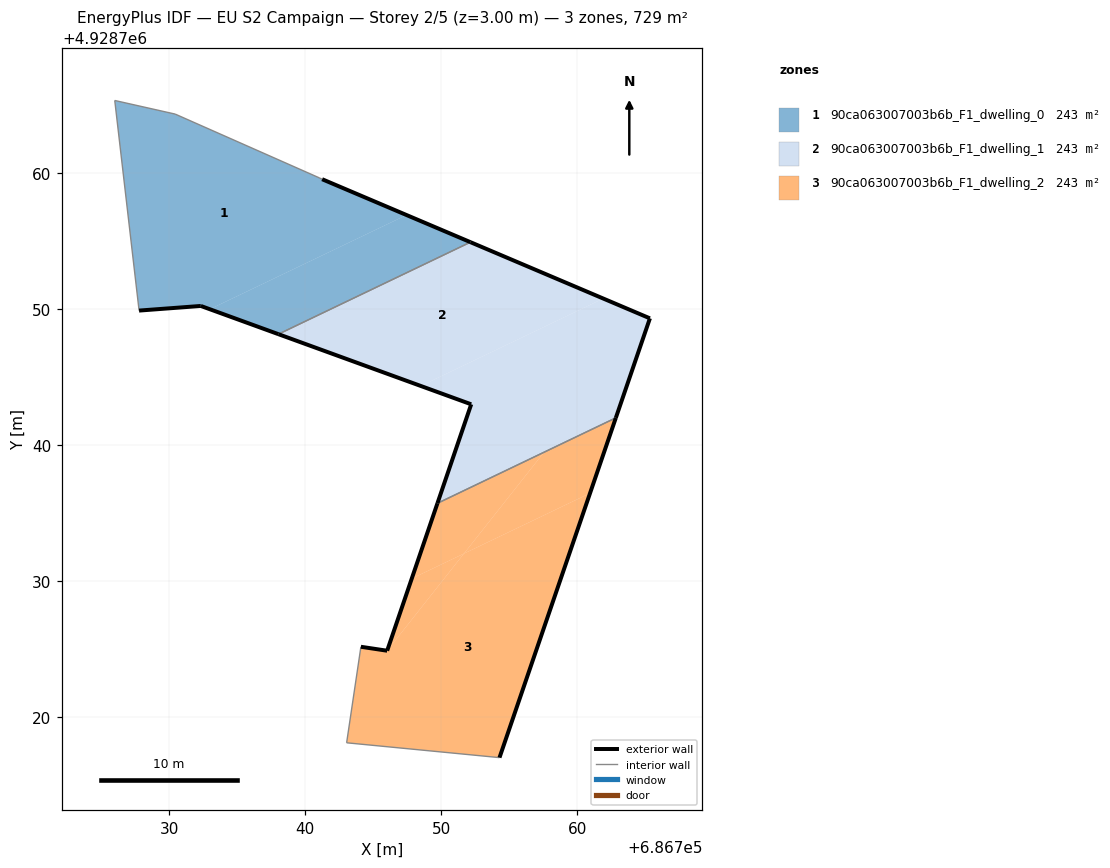
=== STOREY PLAN SPEC (per zone: floor XY polygon, exterior-wall plan segments, windows/doors) ===
zone 1: 90ca063007003b6b_F1_dwelling_0  (242.9 m²)
  floor: (686747.45, 4928756.93) (686741.25, 4928759.56) (686741.02, 4928759.67) (686730.44, 4928764.35) (686726.00, 4928765.35) (686727.79, 4928749.90) (686732.33, 4928750.24) (686732.99, 4928750.00)
  floor: (686752.16, 4928754.93) (686747.45, 4928756.93) (686732.99, 4928750.00) (686738.03, 4928748.17)
  exterior wall: (686741.25, 4928759.56) – (686752.16, 4928754.93)  [11.8 m]
  exterior wall: (686738.04, 4928748.17) – (686732.33, 4928750.24)  [6.1 m]
  exterior wall: (686732.33, 4928750.24) – (686727.79, 4928749.90)  [4.6 m]
  interior walls: 5
zone 2: 90ca063007003b6b_F1_dwelling_1  (242.9 m²)
  floor: (686761.92, 4928750.79) (686752.16, 4928754.93) (686738.03, 4928748.17) (686748.50, 4928744.36)
  floor: (686762.84, 4928742.01) (686765.35, 4928749.33) (686761.92, 4928750.79) (686748.50, 4928744.36) (686752.21, 4928743.01) (686749.73, 4928735.73)
  exterior wall: (686765.35, 4928749.33) – (686762.84, 4928742.01)  [7.7 m]
  exterior wall: (686749.73, 4928735.73) – (686752.21, 4928743.01)  [7.7 m]
  exterior wall: (686752.21, 4928743.01) – (686738.04, 4928748.17)  [15.1 m]
  exterior wall: (686752.16, 4928754.93) – (686765.35, 4928749.33)  [14.3 m]
  interior walls: 2
zone 3: 90ca063007003b6b_F1_dwelling_2  (242.9 m²)
  floor: (686760.95, 4928736.47) (686762.84, 4928742.01) (686757.57, 4928739.49) (686751.68, 4928732.03)
  floor: (686751.68, 4928732.03) (686757.57, 4928739.49) (686749.73, 4928735.73) (686747.84, 4928730.20)
  floor: (686754.29, 4928717.03) (686760.95, 4928736.47) (686751.68, 4928732.03) (686746.03, 4928724.89) (686744.10, 4928725.18) (686743.05, 4928718.12)
  floor: (686746.03, 4928724.89) (686751.68, 4928732.03) (686747.84, 4928730.20)
  exterior wall: (686762.84, 4928742.01) – (686754.29, 4928717.03)  [26.4 m]
  exterior wall: (686744.10, 4928725.18) – (686746.03, 4928724.89)  [2.0 m]
  exterior wall: (686746.03, 4928724.89) – (686749.73, 4928735.73)  [11.5 m]
  interior walls: 3

=== DERIVED (storey summary) ===
Building: EU S2 Campaign
Storey: 2 of 5  (floor level z = 3.00 m)
Storey gross floor area: 728.8 m²
Zones on this storey: 3
  - 90ca063007003b6b_F1_dwelling_0: floor 242.9 m²; exterior wall 22.5 m (67.4 m²); WWR 0.0%
  - 90ca063007003b6b_F1_dwelling_1: floor 242.9 m²; exterior wall 44.8 m (134.5 m²); WWR 0.0%
  - 90ca063007003b6b_F1_dwelling_2: floor 242.9 m²; exterior wall 39.8 m (119.4 m²); WWR 0.0%
Zone adjacency (shared interzone walls):
  - 90ca063007003b6b_F1_dwelling_0 ↔ 90ca063007003b6b_F1_dwelling_1
  - 90ca063007003b6b_F1_dwelling_1 ↔ 90ca063007003b6b_F1_dwelling_2